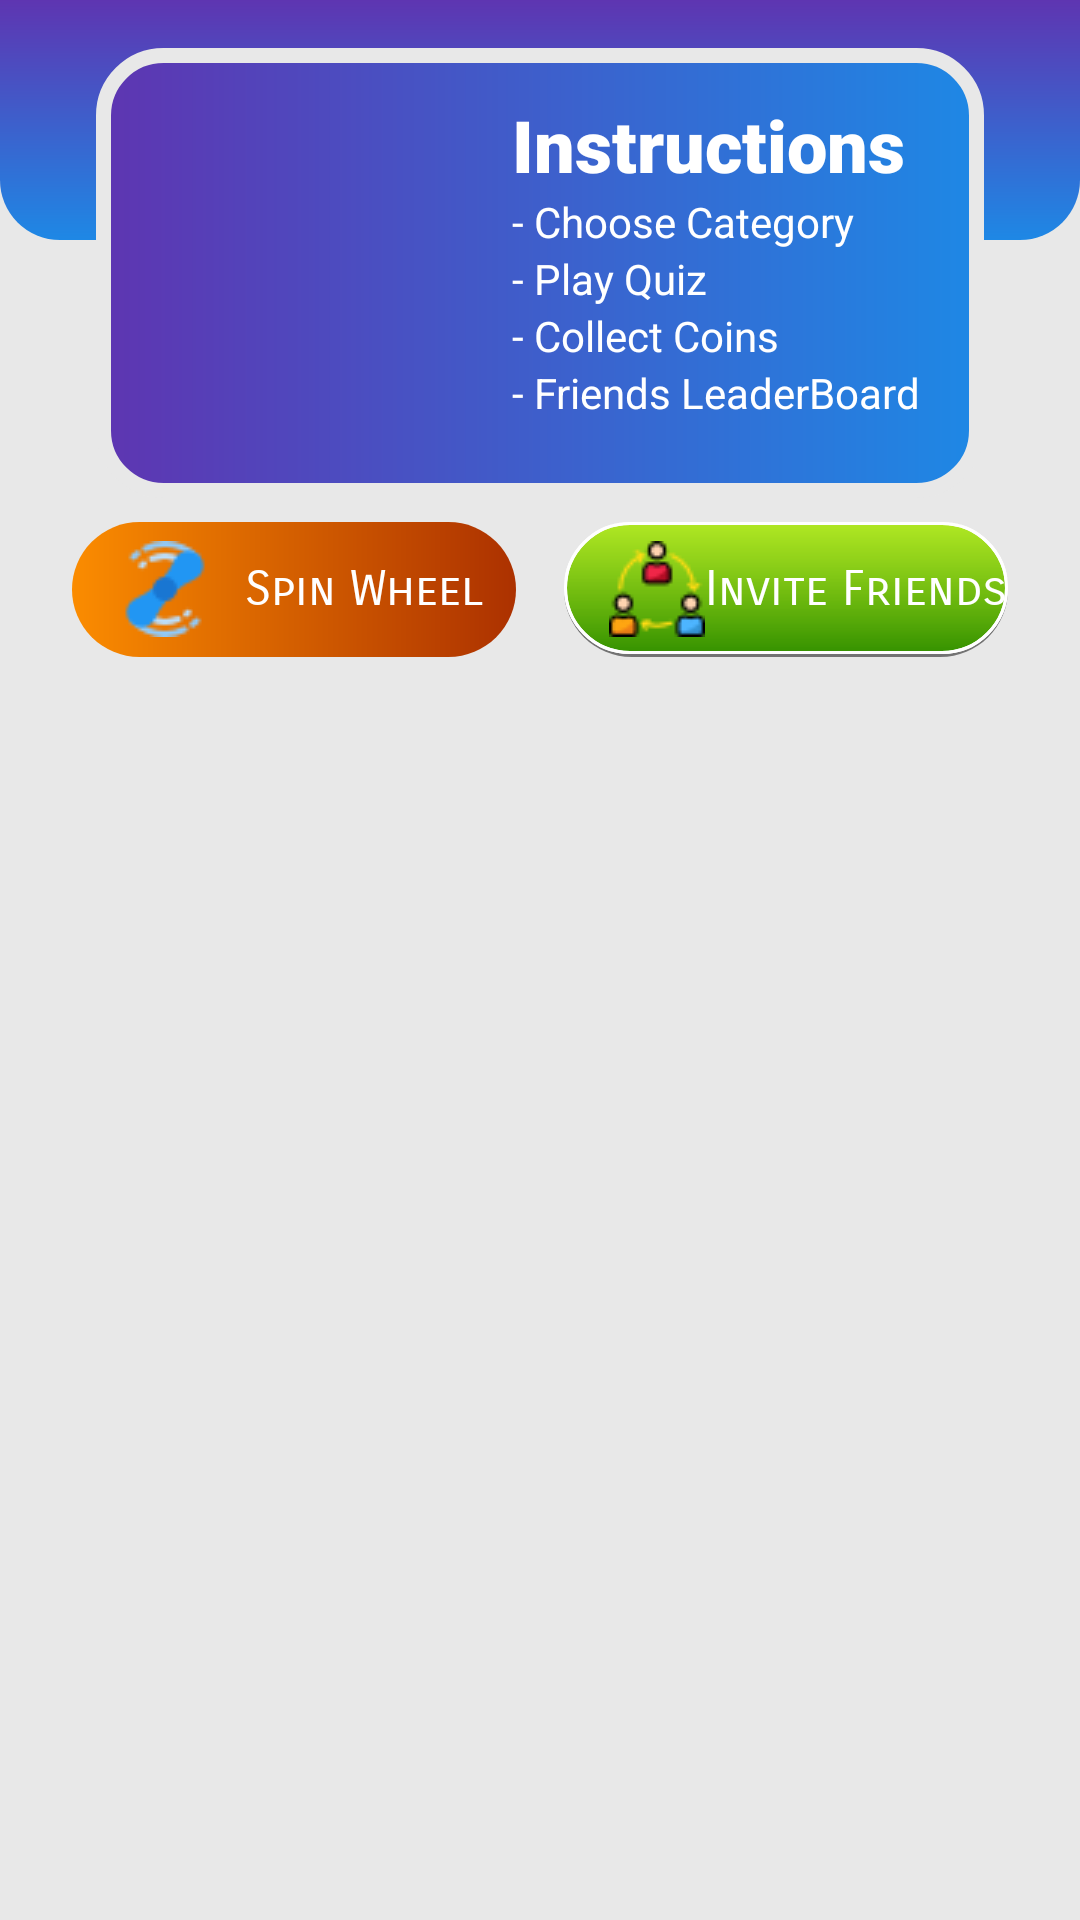

The Android layout XML behind this screen, and the referenced resources:
<!-- AndroidManifest.xml: application theme Theme.AppCompat.Light.NoActionBar -->
<!-- res/layout/fragment_home.xml -->
<?xml version="1.0" encoding="utf-8"?>
<androidx.constraintlayout.widget.ConstraintLayout xmlns:android="http://schemas.android.com/apk/res/android"
    xmlns:app="http://schemas.android.com/apk/res-auto"
    xmlns:tools="http://schemas.android.com/tools"
    android:layout_width="match_parent"
    android:layout_height="match_parent"
    android:background="@color/light_gray"
    tools:context=".MainActivity">

    <View
        android:id="@+id/view2"
        android:layout_width="wrap_content"
        android:layout_height="80dp"
        android:background="@drawable/background_bottom"
        app:layout_constraintEnd_toEndOf="parent"
        app:layout_constraintStart_toStartOf="parent"
        app:layout_constraintTop_toTopOf="parent" />

    <View
        android:id="@+id/view3"
        android:layout_width="match_parent"
        android:layout_height="150dp"
        android:layout_marginStart="32dp"
        android:layout_marginTop="16dp"
        android:layout_marginEnd="32dp"
        android:background="@drawable/rounded_box"
        app:layout_constraintEnd_toEndOf="parent"
        app:layout_constraintStart_toStartOf="parent"
        app:layout_constraintTop_toTopOf="parent" />

    <ImageView
        android:id="@+id/imageView3"
        android:layout_width="80dp"
        android:layout_height="80dp"
        android:layout_marginStart="32dp"
        app:layout_constraintBottom_toBottomOf="@+id/view3"
        app:layout_constraintStart_toStartOf="@+id/view3"
        app:layout_constraintTop_toTopOf="@+id/view3"
        app:srcCompat="@drawable/choose" />

    <TextView
        android:id="@+id/textView2"
        android:layout_width="wrap_content"
        android:layout_height="wrap_content"
        android:layout_marginTop="16dp"
        android:fontFamily="sans-serif-black"
        android:text="Instructions"
        android:textColor="@color/color_white"
        android:textSize="24sp"
        app:layout_constraintEnd_toEndOf="@+id/view3"
        app:layout_constraintStart_toEndOf="@+id/imageView3"
        app:layout_constraintTop_toTopOf="@+id/view3" />

    <TextView
        android:id="@+id/textView3"
        android:layout_width="wrap_content"
        android:layout_height="wrap_content"
        android:text="- Choose Category"
        android:textColor="@color/color_white"
        app:layout_constraintStart_toStartOf="@+id/textView2"
        app:layout_constraintTop_toBottomOf="@+id/textView2" />

    <TextView
        android:id="@+id/textView4"
        android:layout_width="wrap_content"
        android:layout_height="wrap_content"
        android:text="- Play Quiz"
        android:textColor="@color/color_white"
        app:layout_constraintStart_toStartOf="@+id/textView3"
        app:layout_constraintTop_toBottomOf="@+id/textView3" />

    <TextView
        android:id="@+id/textView5"
        android:layout_width="wrap_content"
        android:layout_height="wrap_content"
        android:text="- Collect Coins"
        android:textColor="@color/color_white"
        app:layout_constraintStart_toStartOf="@+id/textView4"
        app:layout_constraintTop_toBottomOf="@+id/textView4" />

    <TextView
        android:id="@+id/textView6"
        android:layout_width="wrap_content"
        android:layout_height="wrap_content"
        android:text="- Friends LeaderBoard"
        android:textColor="@color/color_white"
        app:layout_constraintStart_toStartOf="@+id/textView5"
        app:layout_constraintTop_toBottomOf="@+id/textView5" />

    <androidx.recyclerview.widget.RecyclerView
        android:id="@+id/categoryList"
        android:layout_width="match_parent"
        android:layout_height="0dp"
        android:layout_marginStart="8dp"
        android:layout_marginTop="8dp"
        android:layout_marginEnd="8dp"
        app:layout_constraintBottom_toBottomOf="parent"
        app:layout_constraintEnd_toEndOf="parent"
        app:layout_constraintStart_toStartOf="parent"
        app:layout_constraintTop_toBottomOf="@+id/spinnerWheel">

    </androidx.recyclerview.widget.RecyclerView>

    <TextView
        android:id="@+id/spinnerWheel"
        android:layout_width="0dp"
        android:layout_height="45dp"
        android:layout_marginStart="24dp"
        android:layout_marginTop="8dp"
        android:layout_marginEnd="8dp"
        android:background="@drawable/submitbtnstyle"
        android:drawableLeft="@drawable/spinner"
        android:fontFamily="sans-serif-smallcaps"
        android:gravity="center"
        android:paddingLeft="15dp"
        android:text="Spin Wheel"
        android:textColor="@color/color_white"
        android:textSize="16sp"
        app:layout_constraintEnd_toStartOf="@+id/textView8"
        app:layout_constraintHorizontal_bias="0.5"
        app:layout_constraintStart_toStartOf="parent"
        app:layout_constraintTop_toBottomOf="@+id/view3" />

    <TextView
        android:id="@+id/textView8"
        android:layout_width="0dp"
        android:layout_height="45dp"
        android:layout_marginStart="8dp"
        android:layout_marginTop="8dp"
        android:layout_marginEnd="24dp"
        android:background="@drawable/button_2"
        android:drawableLeft="@drawable/collaboration"
        android:fontFamily="sans-serif-smallcaps"
        android:gravity="center"
        android:paddingLeft="15dp"
        android:text="Invite Friends"
        android:textColor="@color/color_white"
        android:textSize="16sp"
        app:layout_constraintEnd_toEndOf="parent"
        app:layout_constraintHorizontal_bias="0.5"
        app:layout_constraintStart_toEndOf="@+id/spinnerWheel"
        app:layout_constraintTop_toBottomOf="@+id/view3" />

</androidx.constraintlayout.widget.ConstraintLayout>
<!-- resources referenced by this layout -->
<resources>
  <color name="color_white">#FFFFFF</color>
  <color name="light_gray">#e8e8e8</color>
  <!-- drawable background_bottom (drawable) -->
  <?xml version="1.0" encoding="utf-8"?>
  <shape xmlns:android="http://schemas.android.com/apk/res/android">
  <gradient android:startColor="@color/colorPurple" android:endColor="@color/colorBlue" android:angle="270"/>
      <corners android:bottomRightRadius="20dp" android:bottomLeftRadius="20dp"/>
  
  </shape>
  <!-- drawable button_2 (drawable) -->
  <layer-list xmlns:android="http://schemas.android.com/apk/res/android">
      <item>
          <shape android:shape="rectangle" >
              <solid android:color="#80000000" />
              <corners android:radius="50dp"/>
          </shape>
      </item>
      <item android:bottom="1dp">
          <shape xmlns:android="http://schemas.android.com/apk/res/android">
              <gradient android:startColor="#a4e401" android:endColor="#359200" android:angle="270" />
              <stroke android:width="1dp" android:color="#fff" />
              <corners android:radius="50dp"/>
          </shape>
      </item>
      <item android:bottom="1dp">
          <shape xmlns:android="http://schemas.android.com/apk/res/android">
              <gradient android:startColor="#22FFFFFF" android:endColor="#00FFFFFF" android:angle="270" />
              <stroke android:width="1dp" android:color="#fff" />
              <corners android:radius="50dp"/>
          </shape>
      </item>
  
  </layer-list>
  <!-- drawable collaboration: png bitmap (drawable, 1708 bytes) -->
  <!-- drawable rounded_box (drawable) -->
  <?xml version="1.0" encoding="utf-8"?>
  <shape xmlns:android="http://schemas.android.com/apk/res/android">
  <gradient android:startColor="@color/colorPurple" android:endColor="@color/colorBlue"/>
      <corners android:radius="20dp" />
      <stroke android:color="@color/light_gray" android:width="5dp"/>
  </shape>
  <!-- drawable spinner: png bitmap (drawable, 1417 bytes) -->
  <!-- drawable submitbtnstyle (drawable) -->
  <?xml version="1.0" encoding="utf-8"?>
  <shape xmlns:android="http://schemas.android.com/apk/res/android">
  <gradient android:startColor="@color/orange" android:endColor="@color/darkOrange" />
      <corners android:radius="30dp" />
  </shape>
  <color name="colorPurple">#5E35B1</color>
  <color name="colorBlue">#1E88E5</color>
  <color name="orange">#FB8C00</color>
  <color name="darkOrange">#AC3100</color>
</resources>
